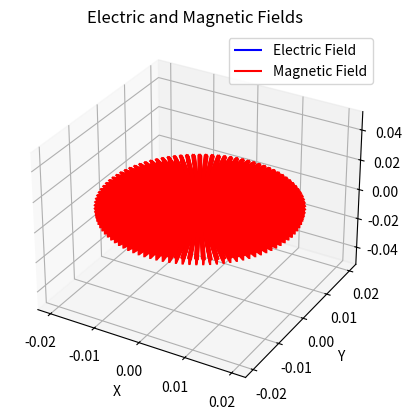

Recreate this plot in Python.
import numpy as np
import pandas as pd
import sympy as sp
import matplotlib.pyplot as plt
from mpl_toolkits.mplot3d import Axes3D

# Constants
B = 0.100  # Magnetic field strength in Tesla
v = 4.00e6  # Speed in m/s
d = 0.01  # Separation between plates in meters

# Part (a) - Calculate the electric field strength
q = sp.symbols('q')
eqn = sp.Eq(q * v, B * q * d)
electric_field = sp.solve(eqn, q)[0]

# Part (b) - Calculate the voltage between plates
voltage = electric_field * d

# Create a 3D visualization
fig = plt.figure()
ax = fig.add_subplot(111, projection='3d')

# Plot electric field lines
x = np.linspace(-0.02, 0.02, 20)
y = np.linspace(-0.02, 0.02, 20)
X, Y = np.meshgrid(x, y)
Z = np.zeros_like(X)
U = np.ones_like(X) * electric_field
V = np.zeros_like(X)
W = np.zeros_like(X)
ax.quiver(X, Y, Z, U, V, W, length=0.005, normalize=True, color='b', label='Electric Field')

# Plot magnetic field lines
phi = np.linspace(0, 2 * np.pi, 100)
r = np.linspace(0, 0.02, 100)
R, Phi = np.meshgrid(r, phi)
X = R * np.cos(Phi)
Y = R * np.sin(Phi)
Z = np.zeros_like(X)
U = np.zeros_like(X)
V = np.zeros_like(X)
W = np.ones_like(X) * B
ax.quiver(X, Y, Z, U, V, W, length=0.005, normalize=True, color='r', label='Magnetic Field')

ax.set_xlabel('X')
ax.set_ylabel('Y')
ax.set_zlabel('Z')
ax.set_title('Electric and Magnetic Fields')
ax.legend()

# Show the visualization
plt.show()

# Print the results
print(f"(a) Electric field strength needed: {electric_field:.2e} N/C")
print(f"(b) Voltage between plates: {voltage:.2f} V")
